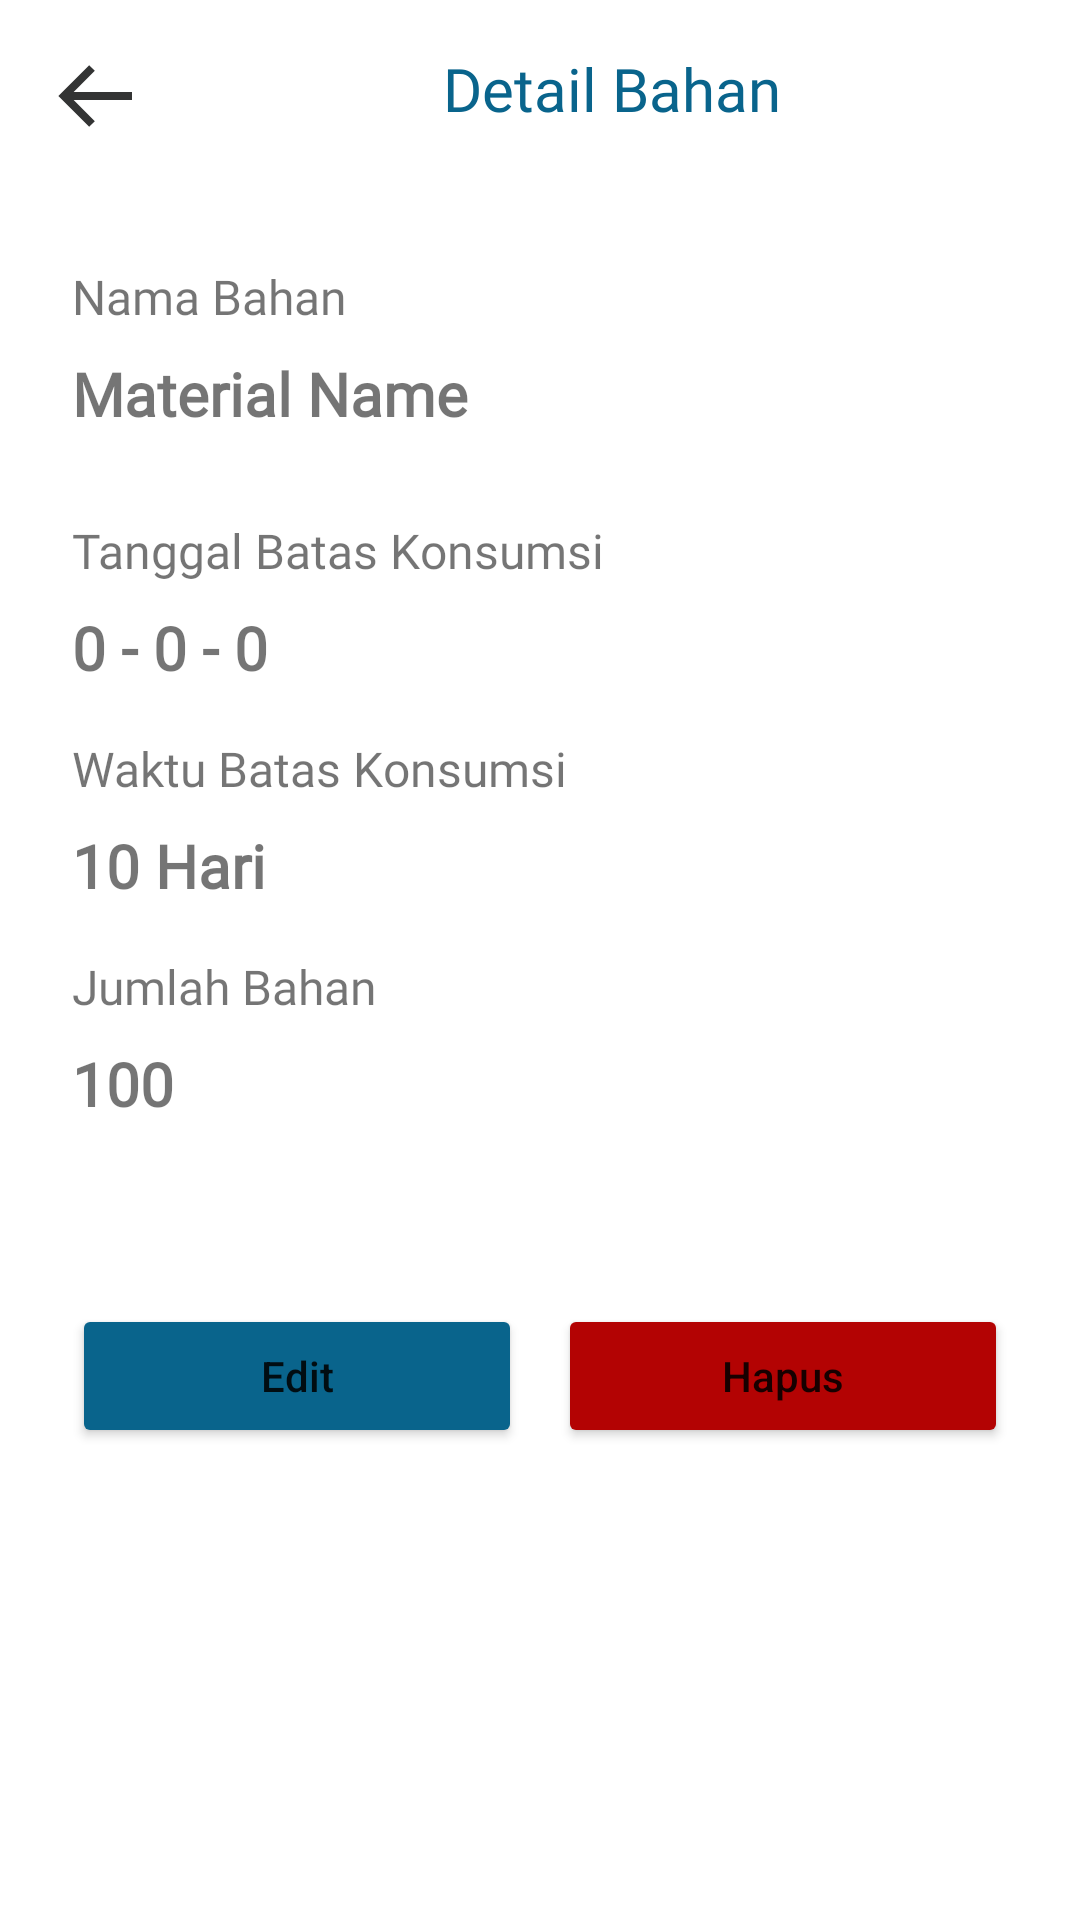

Reconstruct the res/layout file that produces this screen, plus the resources it refers to.
<!-- AndroidManifest.xml: application theme Theme.KuPin -->
<!-- res/layout/fragment_detail_material.xml -->
<?xml version="1.0" encoding="utf-8"?>
<androidx.constraintlayout.widget.ConstraintLayout xmlns:android="http://schemas.android.com/apk/res/android"
    xmlns:tools="http://schemas.android.com/tools"
    android:layout_width="match_parent"
    android:layout_height="match_parent"
    xmlns:app="http://schemas.android.com/apk/res-auto"
    tools:context=".view.refrigenerator.detail.DetailMaterialFragment">

    <ImageView
        android:id="@+id/iv_back"
        android:layout_width="wrap_content"
        android:layout_height="wrap_content"
        android:layout_marginStart="16dp"
        android:layout_marginTop="16dp"
        android:src="@drawable/ic_back"
        app:layout_constraintStart_toStartOf="parent"
        app:layout_constraintTop_toTopOf="parent" />

    <TextView
        android:layout_width="wrap_content"
        android:layout_height="wrap_content"
        android:fontFamily="@font/poppins_bold"
        android:text="@string/detail_bahan"
        android:textSize="20sp"
        android:textColor="@color/blue_1"
        android:layout_marginHorizontal="20dp"
        app:layout_constraintEnd_toEndOf="parent"
        app:layout_constraintStart_toEndOf="@+id/iv_back"
        app:layout_constraintTop_toTopOf="@+id/iv_back" />

    <TextView
        android:id="@+id/textView5"
        android:layout_width="wrap_content"
        android:layout_height="wrap_content"
        android:layout_marginStart="24dp"
        android:layout_marginTop="40dp"
        android:fontFamily="@font/poppins_regular"
        android:text="@string/nama_bahan"
        android:textSize="16sp"
        app:layout_constraintStart_toStartOf="parent"
        app:layout_constraintTop_toBottomOf="@+id/iv_back" />

    <TextView
        android:id="@+id/tv_material_name"
        android:layout_width="151dp"
        android:layout_height="39dp"
        android:layout_marginTop="8dp"
        android:fontFamily="@font/poppins_medium"
        android:text="@string/material_name"
        android:textSize="20sp"
        android:textStyle="bold"
        app:layout_constraintStart_toStartOf="@+id/textView5"
        app:layout_constraintTop_toBottomOf="@+id/textView5" />

    <TextView
        android:id="@+id/textView6"
        android:layout_width="wrap_content"
        android:layout_height="wrap_content"
        android:layout_marginTop="16dp"
        android:fontFamily="@font/poppins_regular"
        android:text="@string/tanggal_batas_konsumsi"
        android:textSize="16sp"
        app:layout_constraintStart_toStartOf="@+id/tv_material_name"
        app:layout_constraintTop_toBottomOf="@+id/tv_material_name" />

    <TextView
        android:id="@+id/tv_date"
        android:layout_width="wrap_content"
        android:layout_height="wrap_content"
        android:layout_marginTop="8dp"
        android:fontFamily="@font/poppins_medium"
        android:text="@string/_10_10_10"
        android:textSize="20sp"
        android:textStyle="bold"
        app:layout_constraintStart_toStartOf="@+id/textView6"
        app:layout_constraintTop_toBottomOf="@+id/textView6" />

    <TextView
        android:id="@+id/textView7"
        android:layout_width="wrap_content"
        android:layout_height="wrap_content"
        android:layout_marginTop="16dp"
        android:fontFamily="@font/poppins_regular"
        android:text="@string/waktu_batas_konsumsi"
        android:textSize="16sp"
        app:layout_constraintStart_toStartOf="@+id/tv_date"
        app:layout_constraintTop_toBottomOf="@+id/tv_date" />

    <TextView
        android:id="@+id/tv_limit_comsumtion"
        android:layout_width="wrap_content"
        android:layout_height="wrap_content"
        android:layout_marginTop="8dp"
        android:fontFamily="@font/poppins_medium"
        android:text="@string/_10_hari"
        android:textSize="20sp"
        android:textStyle="bold"
        app:layout_constraintStart_toStartOf="@+id/textView7"
        app:layout_constraintTop_toBottomOf="@+id/textView7" />

    <TextView
        android:id="@+id/textView8"
        android:layout_width="wrap_content"
        android:layout_height="wrap_content"
        android:layout_marginTop="16dp"
        android:fontFamily="@font/poppins_regular"
        android:text="@string/jumlah_bahan"
        android:textSize="16sp"
        app:layout_constraintStart_toStartOf="@+id/tv_limit_comsumtion"
        app:layout_constraintTop_toBottomOf="@+id/tv_limit_comsumtion" />

    <TextView
        android:id="@+id/tv_quantity"
        android:layout_width="wrap_content"
        android:layout_height="wrap_content"
        android:layout_marginTop="8dp"
        android:fontFamily="@font/poppins_medium"
        android:text="@string/_100"
        android:textSize="20sp"
        android:textStyle="bold"
        app:layout_constraintStart_toStartOf="@+id/textView8"
        app:layout_constraintTop_toBottomOf="@+id/textView8" />

    <Button
        android:id="@+id/btn_edit"
        android:layout_width="150dp"
        android:layout_height="wrap_content"
        android:layout_marginTop="60dp"
        android:backgroundTint="@color/blue_1"
        android:text="@string/edit"
        android:textAllCaps="false"
        app:cornerRadius="10dp"
        app:layout_constraintStart_toStartOf="@+id/tv_quantity"
        app:layout_constraintTop_toBottomOf="@+id/tv_quantity" />

    <Button
        android:id="@+id/btn_delete"
        android:layout_width="150dp"
        android:layout_height="wrap_content"
        android:layout_marginTop="60dp"
        android:layout_marginEnd="24dp"
        android:backgroundTint="@color/red"
        android:text="@string/hapus"
        android:textAllCaps="false"
        app:cornerRadius="10dp"
        app:layout_constraintEnd_toEndOf="parent"
        app:layout_constraintTop_toBottomOf="@+id/tv_quantity" />



</androidx.constraintlayout.widget.ConstraintLayout>
<!-- resources referenced by this layout -->
<resources>
  <color name="blue_1">#FF09648C</color>
  <color name="red">#FFB30303</color>
  <!-- drawable ic_back (drawable) -->
  <vector xmlns:android="http://schemas.android.com/apk/res/android"
      android:width="32dp"
      android:height="32dp"
      android:viewportWidth="32"
      android:viewportHeight="32">
    <path
        android:pathData="M28,14.667H8.552L15.609,7.609L13.724,5.724L3.448,16L13.724,26.276L15.609,24.39L8.552,17.333H28V14.667Z"
        android:fillColor="@color/black"/>
  </vector>
  <string name="_100">100</string>
  <string name="_10_10_10">0 - 0 - 0</string>
  <string name="_10_hari">10 Hari</string>
  <string name="detail_bahan">Detail Bahan</string>
  <string name="edit">Edit</string>
  <string name="hapus">Hapus</string>
  <string name="jumlah_bahan">Jumlah Bahan</string>
  <string name="material_name">Material Name</string>
  <string name="nama_bahan">Nama Bahan</string>
  <string name="tanggal_batas_konsumsi">Tanggal Batas Konsumsi</string>
  <string name="waktu_batas_konsumsi">Waktu Batas Konsumsi</string>
  <style name="Theme.KuPin" parent="Base.Theme.KuPin" />
  <color name="black">#FF333434</color>
  <style name="Base.Theme.KuPin" parent="Theme.MaterialComponents.Light.NoActionBar">
           Customize your light theme here.
           <item name="colorPrimary">@color/white</item>
      </style>
  <color name="white">#FFFFFFFF</color>
</resources>
